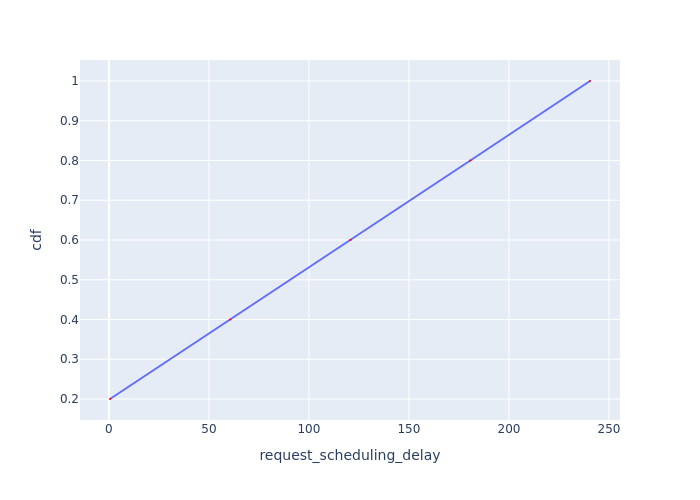

Data behind this chart, as committed beside it:
Request Id, request_scheduling_delay, cdf
0_0, 0.5721, 0.2
0_1, 60.73, 0.4
0_2, 120.7, 0.6
0_3, 180.7, 0.8
0_4, 240.5, 1.0
